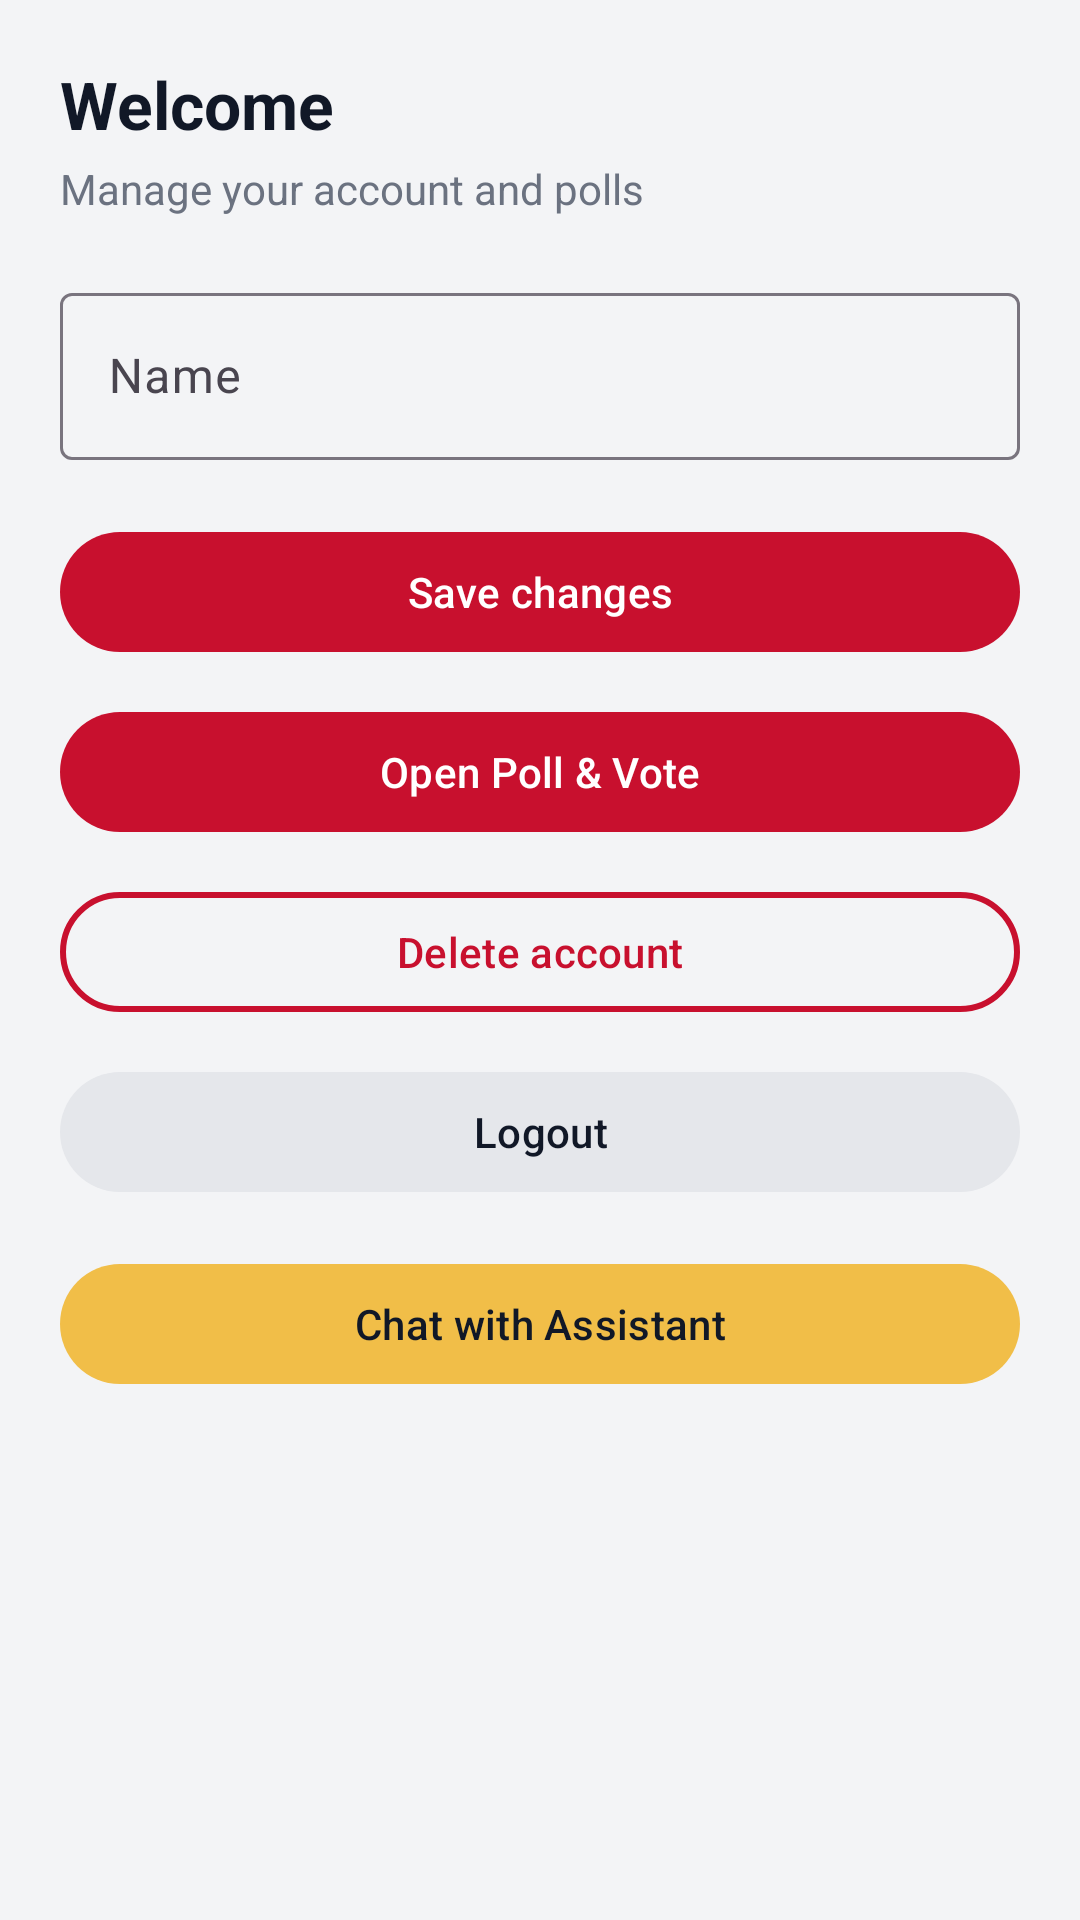

The Android layout XML behind this screen, and the referenced resources:
<!-- AndroidManifest.xml: application theme Theme.FrontendProject -->
<!-- res/layout/activity_profile.xml -->
<?xml version="1.0" encoding="utf-8"?>
<ScrollView xmlns:android="http://schemas.android.com/apk/res/android"
    xmlns:app="http://schemas.android.com/apk/res-auto"
    android:layout_width="match_parent"
    android:layout_height="match_parent"
    android:fillViewport="true"
    android:background="#F3F4F6"
    android:padding="20dp">

    <LinearLayout
        android:layout_width="match_parent"
        android:layout_height="wrap_content"
        android:orientation="vertical">

        
        <TextView
            android:id="@+id/tvWelcome"
            android:layout_width="wrap_content"
            android:layout_height="wrap_content"
            android:text="Welcome"
            android:textSize="22sp"
            android:textStyle="bold"
            android:textColor="#111827"
            android:layout_marginBottom="4dp" />

        <TextView
            android:id="@+id/tvWelcomeSubtitle"
            android:layout_width="wrap_content"
            android:layout_height="wrap_content"
            android:text="Manage your account and polls"
            android:textSize="14sp"
            android:textColor="#6B7280"
            android:layout_marginBottom="20dp" />

        
        <com.google.android.material.textfield.TextInputLayout
            android:layout_width="match_parent"
            android:layout_height="wrap_content"
            android:hint="Name">

            <com.google.android.material.textfield.TextInputEditText
                android:id="@+id/etName"
                android:layout_width="match_parent"
                android:layout_height="wrap_content"
                android:textColor="#111827"
                android:textColorHint="#9CA3AF" />
        </com.google.android.material.textfield.TextInputLayout>

        
        <com.google.android.material.button.MaterialButton
            android:id="@+id/btnSave"
            android:layout_width="match_parent"
            android:layout_height="48dp"
            android:text="Save changes"
            android:textAllCaps="false"
            android:layout_marginTop="20dp"
            app:cornerRadius="24dp"
            app:backgroundTint="#C8102E"
            android:textColor="@android:color/white" />

        
        <com.google.android.material.button.MaterialButton
            android:id="@+id/btnOpen"
            android:layout_width="match_parent"
            android:layout_height="48dp"
            android:text="Open Poll &amp; Vote"
            android:textAllCaps="false"
            android:layout_marginTop="12dp"
            app:cornerRadius="24dp"
            app:backgroundTint="#C8102E"
            android:textColor="@android:color/white" />

        
        <com.google.android.material.button.MaterialButton
            android:id="@+id/btnDelete"
            style="?attr/materialButtonOutlinedStyle"
            android:layout_width="match_parent"
            android:layout_height="48dp"
            android:text="Delete account"
            android:textAllCaps="false"
            android:layout_marginTop="12dp"
            app:cornerRadius="24dp"
            app:strokeColor="#C8102E"
            app:strokeWidth="2dp"
            android:textColor="#C8102E" />

        
        <com.google.android.material.button.MaterialButton
            android:id="@+id/btnLogout"
            android:layout_width="match_parent"
            android:layout_height="48dp"
            android:text="Logout"
            android:textAllCaps="false"
            android:layout_marginTop="12dp"
            app:cornerRadius="24dp"
            app:backgroundTint="#E5E7EB"
            android:textColor="#111827" />

        
        <com.google.android.material.button.MaterialButton
            android:id="@+id/btnChatbot"
            android:layout_width="match_parent"
            android:layout_height="48dp"
            android:text="Chat with Assistant"
            android:textAllCaps="false"
            android:layout_marginTop="16dp"
            app:cornerRadius="24dp"
            app:backgroundTint="#F1BE48"
            android:textColor="#111827" />

        
        <ProgressBar
            android:id="@+id/progress"
            android:layout_width="wrap_content"
            android:layout_height="wrap_content"
            android:layout_gravity="center_horizontal"
            android:layout_marginTop="16dp"
            android:visibility="gone" />

    </LinearLayout>
</ScrollView>
<!-- resources referenced by this layout -->
<resources>
  <style name="Theme.FrontendProject" parent="Base.Theme.FrontendProject" />
  <style name="Base.Theme.FrontendProject" parent="Theme.Material3.DayNight.NoActionBar">
          
      </style>
</resources>
